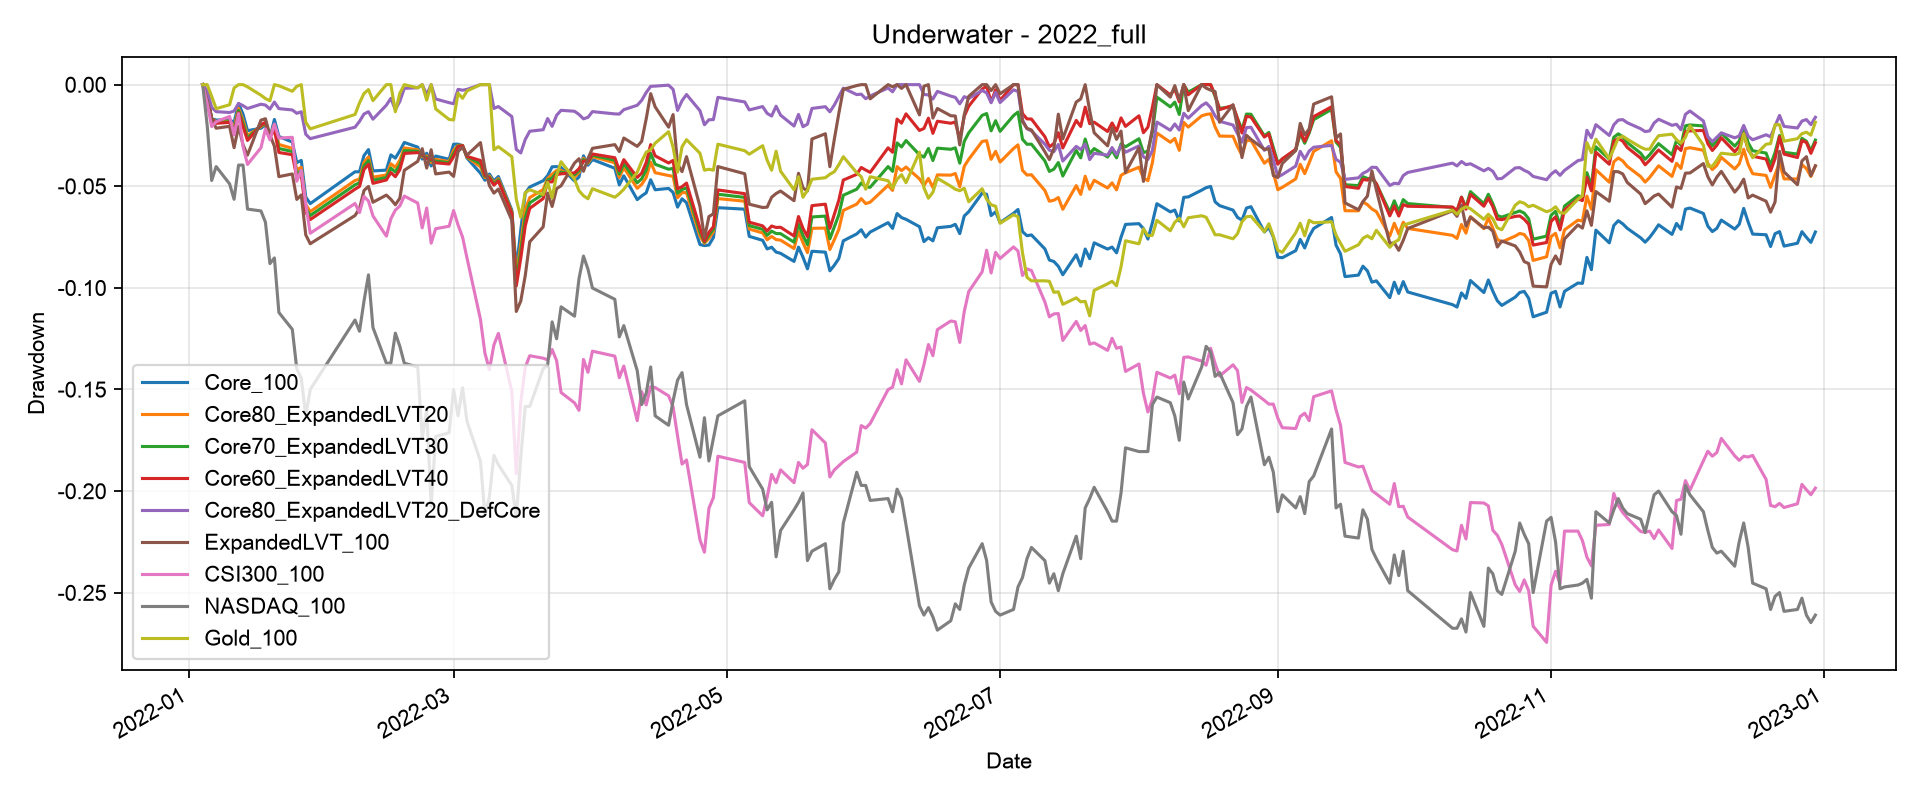

Values plotted in this chart, from the file beside it:
Date, Core_100, ExpandedLVT_100, Core80_ExpandedLVT20, Core70_ExpandedLVT30, Core60_ExpandedLVT40, Core80_ExpandedLVT20_DefCore, CSI300_100, NASDAQ_100, Gold_100, CSI300_Gold_60_40
2022-01-04, 0.0, 0.0, 0.0, 0.0, 0.0, 0.0, 0.0, 0.0, 0.0, 0.0
2022-01-05, -0.005053, -0.00783, -0.005608, -0.005886, -0.006163, -0.003048, -0.009419, -0.02016, 0.0, -0.003994
2022-01-06, -0.01677, -0.0169, -0.01679, -0.01681, -0.01682, -0.01119, -0.02064, -0.04717, -0.005777, -0.01307
2022-01-07, -0.01744, -0.02145, -0.01824, -0.01864, -0.01904, -0.0133, -0.01824, -0.04033, -0.01183, -0.01401
2022-01-10, -0.01729, -0.02051, -0.01793, -0.01825, -0.01858, -0.01371, -0.01563, -0.04883, -0.009904, -0.01168
2022-01-11, -0.01865, -0.03102, -0.02113, -0.02237, -0.0236, -0.01299, -0.02465, -0.05642, -0.001651, -0.01381
2022-01-12, -0.009361, -0.02051, -0.01159, -0.01271, -0.01382, -0.009252, -0.01423, -0.03959, 0.0, -0.005644
2022-01-13, -0.01457, -0.02961, -0.01758, -0.01909, -0.02059, -0.01034, -0.03046, -0.03959, 0.0, -0.0146
2022-01-14, -0.02267, -0.03465, -0.02506, -0.02626, -0.02746, -0.01175, -0.03928, -0.06123, -0.001095, -0.0204
2022-01-17, -0.02144, -0.01749, -0.02062, -0.02021, -0.01981, -0.009634, -0.03106, -0.06215, -0.0052, -0.01699
2022-01-18, -0.01974, -0.01677, -0.01911, -0.0188, -0.0185, -0.01005, -0.02184, -0.0677, -0.006842, -0.01203
2022-01-19, -0.0263, -0.02474, -0.02596, -0.02579, -0.02563, -0.01203, -0.02714, -0.08805, -0.007937, -0.01567
2022-01-20, -0.01714, -0.03033, -0.01974, -0.02105, -0.02236, -0.008555, -0.0194, -0.08528, 0.0, -0.00565
2022-01-21, -0.02551, -0.04526, -0.02944, -0.03141, -0.03338, -0.0118, -0.02632, -0.1121, -0.0005444, -0.01008
2022-01-24, -0.02825, -0.04395, -0.03136, -0.03292, -0.03448, -0.01245, -0.02591, -0.1204, -0.003266, -0.01091
2022-01-25, -0.03835, -0.05648, -0.04195, -0.04375, -0.04556, -0.01412, -0.04749, -0.1398, -0.0008166, -0.02308
2022-01-26, -0.0373, -0.05426, -0.04066, -0.04235, -0.04404, -0.01334, -0.0422, -0.1445, 0.0, -0.0195
2022-01-27, -0.05532, -0.07392, -0.05902, -0.06087, -0.06272, -0.02442, -0.05868, -0.163, -0.01851, -0.03689
2022-01-28, -0.05854, -0.07827, -0.06247, -0.06443, -0.0664, -0.02657, -0.07313, -0.15, -0.02177, -0.04704
2022-02-07, -0.04287, -0.06439, -0.04716, -0.04931, -0.05145, -0.02095, -0.05848, -0.1158, -0.0147, -0.03524
2022-02-08, -0.04289, -0.06101, -0.04649, -0.04829, -0.0501, -0.01808, -0.06296, -0.1213, -0.008982, -0.03576
2022-02-09, -0.03491, -0.05208, -0.03831, -0.04002, -0.04173, -0.01446, -0.05502, -0.1065, -0.004355, -0.02906
2022-02-10, -0.03195, -0.05008, -0.03554, -0.03735, -0.03916, -0.01332, -0.05726, -0.0936, -0.00245, -0.02969
2022-02-11, -0.04246, -0.05787, -0.0455, -0.04703, -0.04857, -0.017, -0.06458, -0.1195, -0.007893, -0.03634
2022-02-14, -0.04206, -0.05434, -0.04448, -0.04569, -0.04691, -0.01009, -0.07456, -0.1371, 0.0, -0.03615
2022-02-15, -0.03457, -0.05641, -0.03891, -0.04109, -0.04327, -0.006711, -0.06601, -0.1371, 0.0, -0.02696
2022-02-16, -0.03616, -0.0591, -0.04072, -0.04301, -0.0453, -0.01239, -0.06174, -0.1223, -0.01336, -0.02949
2022-02-17, -0.03257, -0.05589, -0.03721, -0.03954, -0.04187, -0.008212, -0.0597, -0.1287, -0.004276, -0.02465
2022-02-18, -0.02845, -0.04214, -0.03113, -0.03248, -0.03384, -0.001838, -0.05482, -0.1371, 0.0, -0.01805
2022-02-21, -0.03076, -0.03774, -0.03208, -0.03276, -0.03344, -0.001535, -0.05828, -0.1389, -0.001596, -0.02084
2022-02-22, -0.03663, -0.0315, -0.03551, -0.03497, -0.03444, 0.0, -0.07049, -0.1741, 0.0, -0.02355
2022-02-23, -0.03375, -0.04105, -0.03511, -0.03581, -0.03652, -0.004909, -0.06072, -0.1602, -0.00763, -0.02037
2022-02-24, -0.04, -0.03203, -0.03829, -0.03746, -0.03664, 0.0, -0.07802, -0.2074, 0.0, -0.02279
2022-02-25, -0.03513, -0.04393, -0.03675, -0.03759, -0.03844, -0.007055, -0.07089, -0.1731, -0.01194, -0.02292
2022-02-28, -0.03674, -0.04304, -0.03786, -0.03844, -0.03905, -0.008878, -0.06967, -0.1713, -0.01713, -0.0242
2022-03-01, -0.02932, -0.04514, -0.03235, -0.03389, -0.03545, -0.009401, -0.06194, -0.15, -0.01739, -0.01944
2022-03-02, -0.02927, -0.03293, -0.02984, -0.03015, -0.03049, -0.002314, -0.06906, -0.163, -0.004153, -0.01862
2022-03-03, -0.02998, -0.03074, -0.02996, -0.02999, -0.03003, -0.00275, -0.07496, -0.1491, -0.006748, -0.02338
2022-03-04, -0.03613, -0.03472, -0.03568, -0.03548, -0.03531, -0.002324, -0.08534, -0.1657, -0.003114, -0.02853
2022-03-07, -0.0436, -0.02851, -0.04042, -0.03886, -0.03732, 0.0, -0.1155, -0.1852, 0.0, -0.03912
2022-03-08, -0.04705, -0.04141, -0.04574, -0.04511, -0.04452, 0.0, -0.1322, -0.212, 0.0, -0.04129
2022-03-09, -0.04399, -0.04965, -0.04492, -0.04543, -0.04596, 0.0, -0.1403, -0.2027, 0.0, -0.04229
2022-03-10, -0.04736, -0.05339, -0.04837, -0.04891, -0.04948, -0.01171, -0.1281, -0.1824, -0.03201, -0.04639
2022-03-11, -0.04521, -0.05139, -0.04625, -0.0468, -0.04739, -0.01078, -0.1224, -0.187, -0.03053, -0.04207
2022-03-14, -0.06171, -0.06672, -0.06252, -0.06296, -0.06342, -0.01569, -0.1509, -0.1972, -0.03546, -0.06268
2022-03-15, -0.09111, -0.1116, -0.09504, -0.09703, -0.09905, -0.03187, -0.1914, -0.2129, -0.05639, -0.09764
2022-03-16, -0.07162, -0.1065, -0.07846, -0.08191, -0.08537, -0.03361, -0.1562, -0.1833, -0.06525, -0.07745
2022-03-17, -0.05339, -0.09395, -0.06141, -0.06543, -0.06947, -0.02698, -0.1391, -0.1583, -0.05319, -0.06148
2022-03-18, -0.05038, -0.07734, -0.05557, -0.05821, -0.06087, -0.02294, -0.1334, -0.1583, -0.05171, -0.05716
2022-03-21, -0.0473, -0.07, -0.05162, -0.05383, -0.05606, -0.02218, -0.1346, -0.1398, -0.05417, -0.05894
2022-03-22, -0.04477, -0.05337, -0.04621, -0.04699, -0.0478, -0.01668, -0.1354, -0.138, -0.04802, -0.05702
2022-03-23, -0.04043, -0.05995, -0.04408, -0.04595, -0.04785, -0.02053, -0.1303, -0.1167, -0.05565, -0.05672
2022-03-24, -0.04034, -0.05119, -0.04223, -0.04322, -0.04425, -0.01509, -0.1358, -0.125, -0.04457, -0.05586
2022-03-25, -0.04071, -0.04975, -0.04223, -0.04304, -0.04389, -0.01264, -0.1515, -0.1093, -0.03792, -0.06351
2022-03-28, -0.04741, -0.03859, -0.04533, -0.04435, -0.0434, -0.0131, -0.1566, -0.1139, -0.04654, -0.07023
2022-03-29, -0.04546, -0.03645, -0.04334, -0.04234, -0.04138, -0.01468, -0.1602, -0.09545, -0.0522, -0.07487
2022-03-30, -0.03503, -0.04262, -0.03621, -0.03686, -0.03755, -0.01682, -0.1352, -0.08435, -0.05467, -0.05928
2022-03-31, -0.03963, -0.03639, -0.03862, -0.03819, -0.0378, -0.01608, -0.1415, -0.09083, -0.05614, -0.06399
2022-04-01, -0.03686, -0.03133, -0.0354, -0.03473, -0.03411, -0.01327, -0.1311, -0.1001, -0.05122, -0.05524
2022-04-06, -0.04114, -0.02952, -0.03847, -0.0372, -0.03597, -0.0144, -0.1336, -0.1056, -0.05541, -0.0585
... 182 more rows
